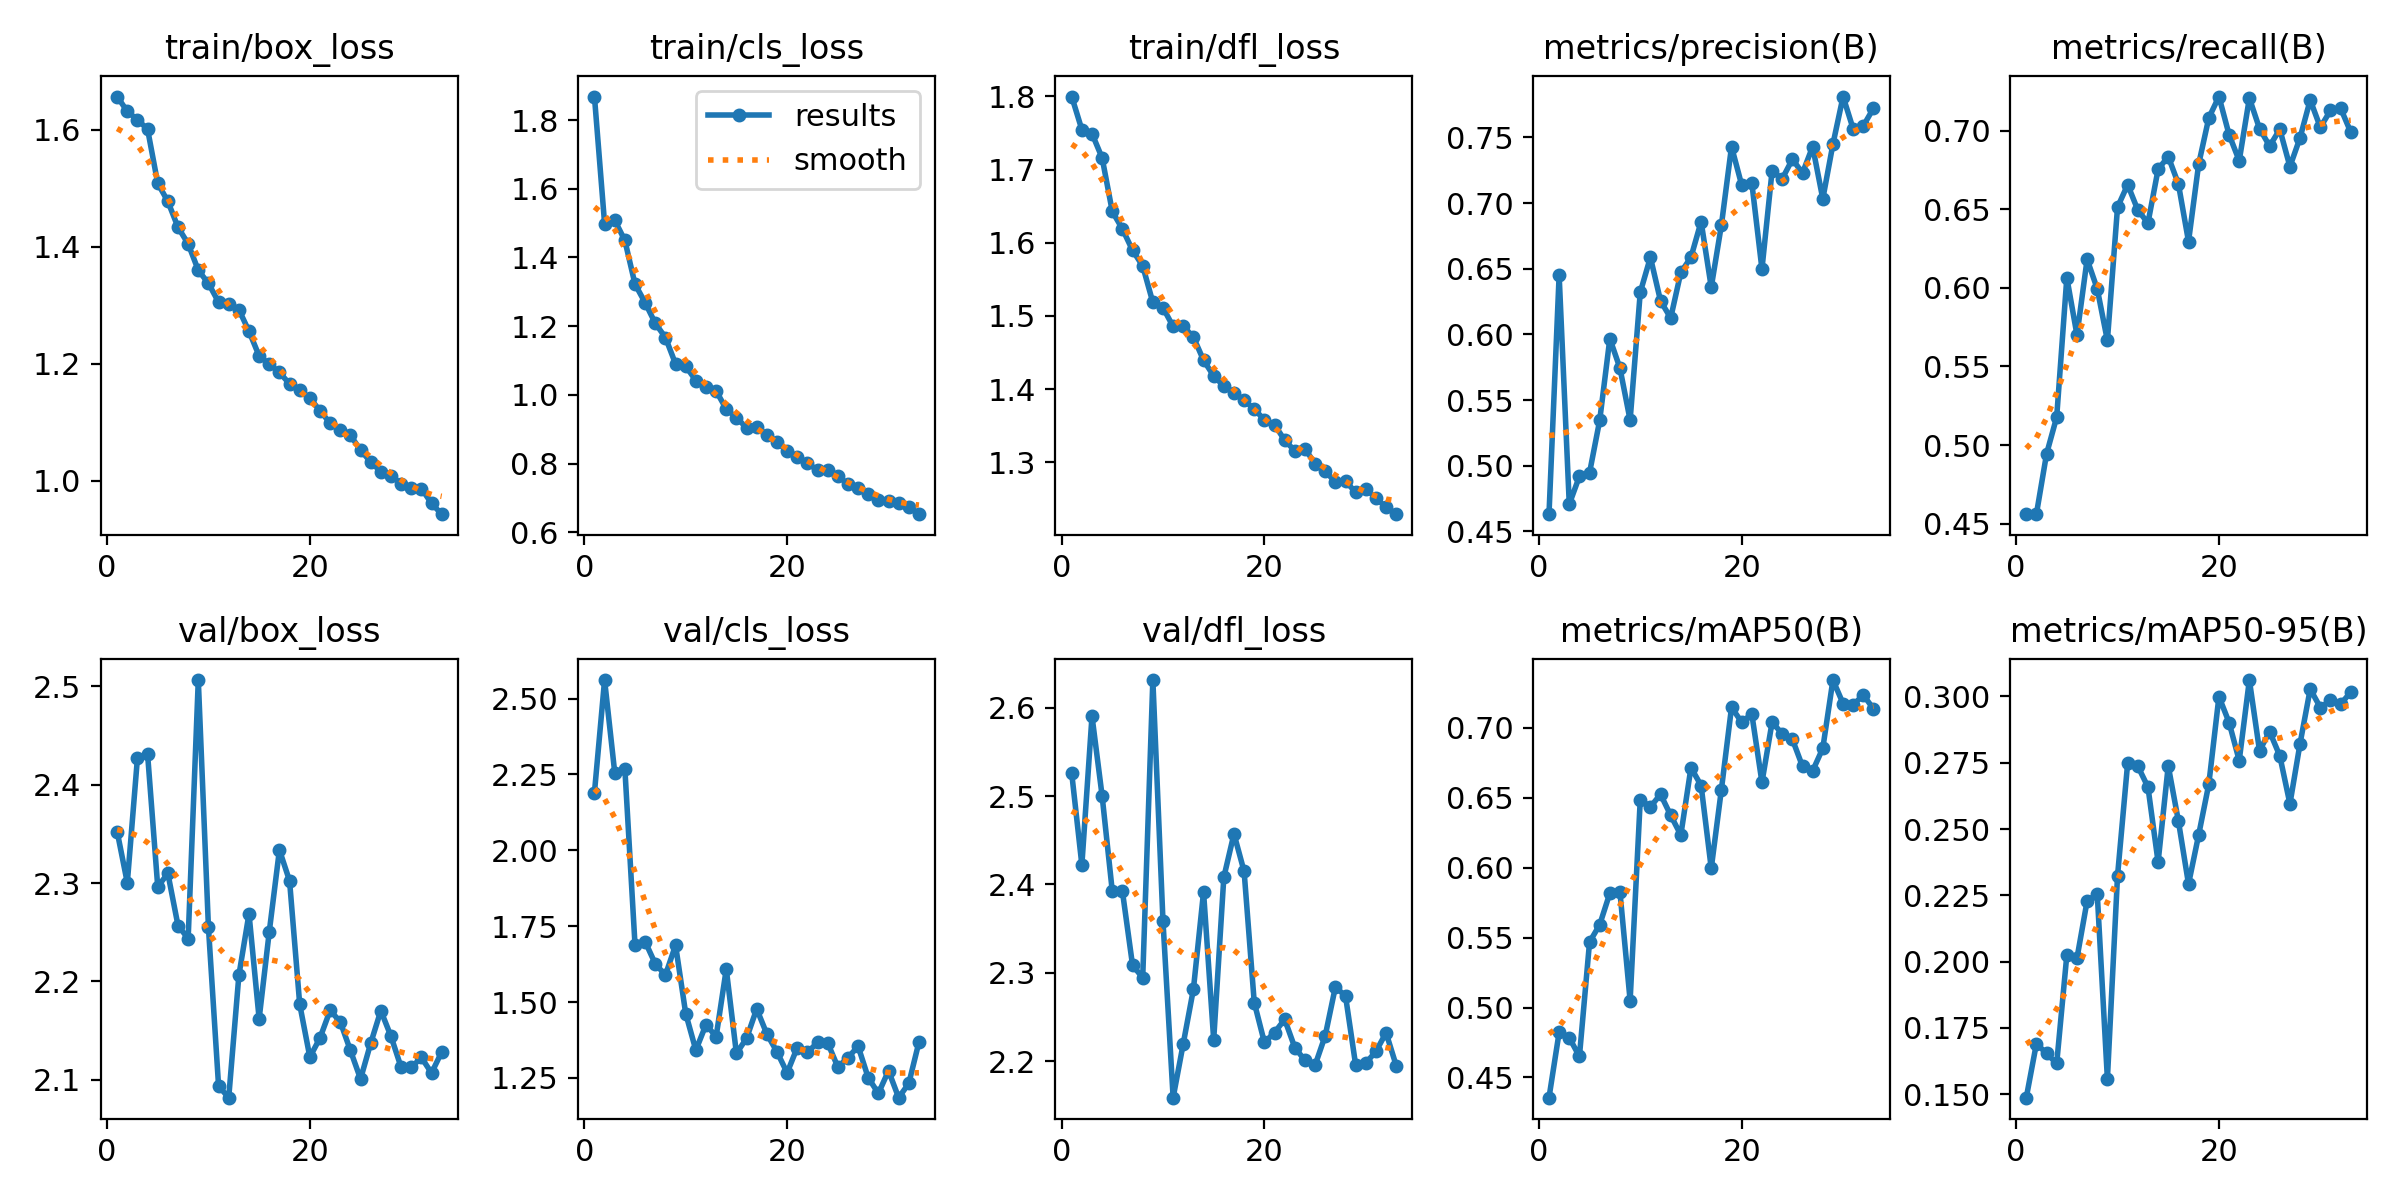

Source data for this figure (header and first rows):
epoch, time, train/box_loss, train/cls_loss, train/dfl_loss, metrics/precision(B), metrics/recall(B), metrics/mAP50(B), metrics/mAP50-95(B), val/box_loss, val/cls_loss, val/dfl_loss, lr/pg0, lr/pg1, lr/pg2
1, 47.41, 1.657, 1.869, 1.8, 0.4631, 0.456, 0.4356, 0.1487, 2.352, 2.19, 2.526, 0.0005514, 0.0005514, 0.0005514
2, 88.57, 1.631, 1.499, 1.755, 0.645, 0.4561, 0.4823, 0.1691, 2.3, 2.561, 2.422, 0.001085, 0.001085, 0.001085
3, 129.6, 1.617, 1.508, 1.749, 0.4707, 0.4944, 0.4784, 0.1653, 2.427, 2.256, 2.591, 0.001597, 0.001597, 0.001597
4, 170.4, 1.601, 1.45, 1.716, 0.4919, 0.5178, 0.465, 0.1616, 2.431, 2.269, 2.5, 0.001568, 0.001568, 0.001568
5, 211.1, 1.509, 1.322, 1.643, 0.4947, 0.6065, 0.5468, 0.2025, 2.296, 1.689, 2.392, 0.001535, 0.001535, 0.001535
6, 252, 1.478, 1.268, 1.619, 0.5345, 0.57, 0.5592, 0.2013, 2.31, 1.699, 2.392, 0.001502, 0.001502, 0.001502
7, 292.8, 1.433, 1.208, 1.59, 0.5968, 0.6182, 0.5818, 0.2229, 2.257, 1.626, 2.308, 0.001469, 0.001469, 0.001469
8, 333.6, 1.405, 1.167, 1.568, 0.5742, 0.5994, 0.5824, 0.2255, 2.244, 1.589, 2.294, 0.001436, 0.001436, 0.001436
9, 374.3, 1.36, 1.09, 1.518, 0.5347, 0.5665, 0.505, 0.1558, 2.507, 1.687, 2.631, 0.001403, 0.001403, 0.001403
10, 415, 1.338, 1.084, 1.511, 0.632, 0.6514, 0.6486, 0.2324, 2.255, 1.462, 2.358, 0.00137, 0.00137, 0.00137
11, 455.7, 1.306, 1.042, 1.486, 0.6587, 0.6657, 0.6435, 0.2749, 2.094, 1.342, 2.159, 0.001337, 0.001337, 0.001337
12, 496.5, 1.303, 1.024, 1.486, 0.6254, 0.6495, 0.6525, 0.2737, 2.082, 1.426, 2.22, 0.001304, 0.001304, 0.001304
13, 537.3, 1.293, 1.011, 1.471, 0.6125, 0.6412, 0.6375, 0.2658, 2.206, 1.386, 2.281, 0.001271, 0.001271, 0.001271
14, 578.1, 1.256, 0.9587, 1.439, 0.6471, 0.6754, 0.6234, 0.2375, 2.269, 1.609, 2.391, 0.001238, 0.001238, 0.001238
15, 618.8, 1.214, 0.9338, 1.418, 0.6587, 0.6835, 0.6715, 0.2738, 2.162, 1.331, 2.224, 0.001205, 0.001205, 0.001205
16, 659.6, 1.2, 0.904, 1.404, 0.6858, 0.6662, 0.6588, 0.2531, 2.251, 1.381, 2.408, 0.001172, 0.001172, 0.001172
17, 700.4, 1.185, 0.9064, 1.395, 0.6359, 0.6295, 0.5995, 0.2292, 2.334, 1.477, 2.457, 0.001139, 0.001139, 0.001139
18, 741.1, 1.166, 0.8842, 1.384, 0.6832, 0.6787, 0.6558, 0.2478, 2.302, 1.395, 2.415, 0.001106, 0.001106, 0.001106
19, 781.8, 1.155, 0.8626, 1.373, 0.7429, 0.7081, 0.7147, 0.2669, 2.177, 1.336, 2.266, 0.001073, 0.001073, 0.001073
20, 822.5, 1.141, 0.8359, 1.358, 0.7138, 0.7217, 0.704, 0.2999, 2.123, 1.267, 2.221, 0.00104, 0.00104, 0.00104
21, 863.3, 1.12, 0.8187, 1.351, 0.7154, 0.6975, 0.7099, 0.2902, 2.142, 1.35, 2.232, 0.001007, 0.001007, 0.001007
22, 904, 1.099, 0.8013, 1.33, 0.6497, 0.6809, 0.661, 0.2758, 2.171, 1.334, 2.247, 0.0009739, 0.0009739, 0.0009739
23, 944.7, 1.088, 0.7804, 1.316, 0.7245, 0.7208, 0.7041, 0.3062, 2.159, 1.367, 2.215, 0.0009409, 0.0009409, 0.0009409
24, 985.4, 1.078, 0.7809, 1.318, 0.7185, 0.7013, 0.6957, 0.2795, 2.13, 1.365, 2.201, 0.0009078, 0.0009078, 0.0009078
25, 1026, 1.053, 0.7648, 1.298, 0.7333, 0.6902, 0.6918, 0.2867, 2.101, 1.286, 2.196, 0.0008748, 0.0008748, 0.0008748
26, 1067, 1.032, 0.7392, 1.287, 0.7229, 0.7009, 0.6725, 0.2776, 2.137, 1.317, 2.229, 0.0008418, 0.0008418, 0.0008418
27, 1107, 1.016, 0.7292, 1.273, 0.7429, 0.6772, 0.6693, 0.2595, 2.17, 1.354, 2.284, 0.0008088, 0.0008088, 0.0008088
28, 1148, 1.009, 0.7122, 1.274, 0.7032, 0.6955, 0.6854, 0.2822, 2.144, 1.25, 2.274, 0.0007758, 0.0007758, 0.0007758
29, 1189, 0.9956, 0.6934, 1.259, 0.7449, 0.7196, 0.7342, 0.3028, 2.113, 1.199, 2.196, 0.0007428, 0.0007428, 0.0007428
30, 1230, 0.9875, 0.6902, 1.264, 0.7811, 0.7021, 0.7174, 0.2958, 2.112, 1.274, 2.198, 0.0007098, 0.0007098, 0.0007098
31, 1270, 0.9871, 0.6837, 1.251, 0.7563, 0.7129, 0.7165, 0.2985, 2.123, 1.185, 2.211, 0.0006768, 0.0006768, 0.0006768
32, 1311, 0.9617, 0.6737, 1.238, 0.7588, 0.7143, 0.7235, 0.2971, 2.107, 1.232, 2.232, 0.0006438, 0.0006438, 0.0006438
33, 1351, 0.9433, 0.6525, 1.229, 0.7722, 0.699, 0.7135, 0.3016, 2.128, 1.368, 2.195, 0.0006108, 0.0006108, 0.0006108
